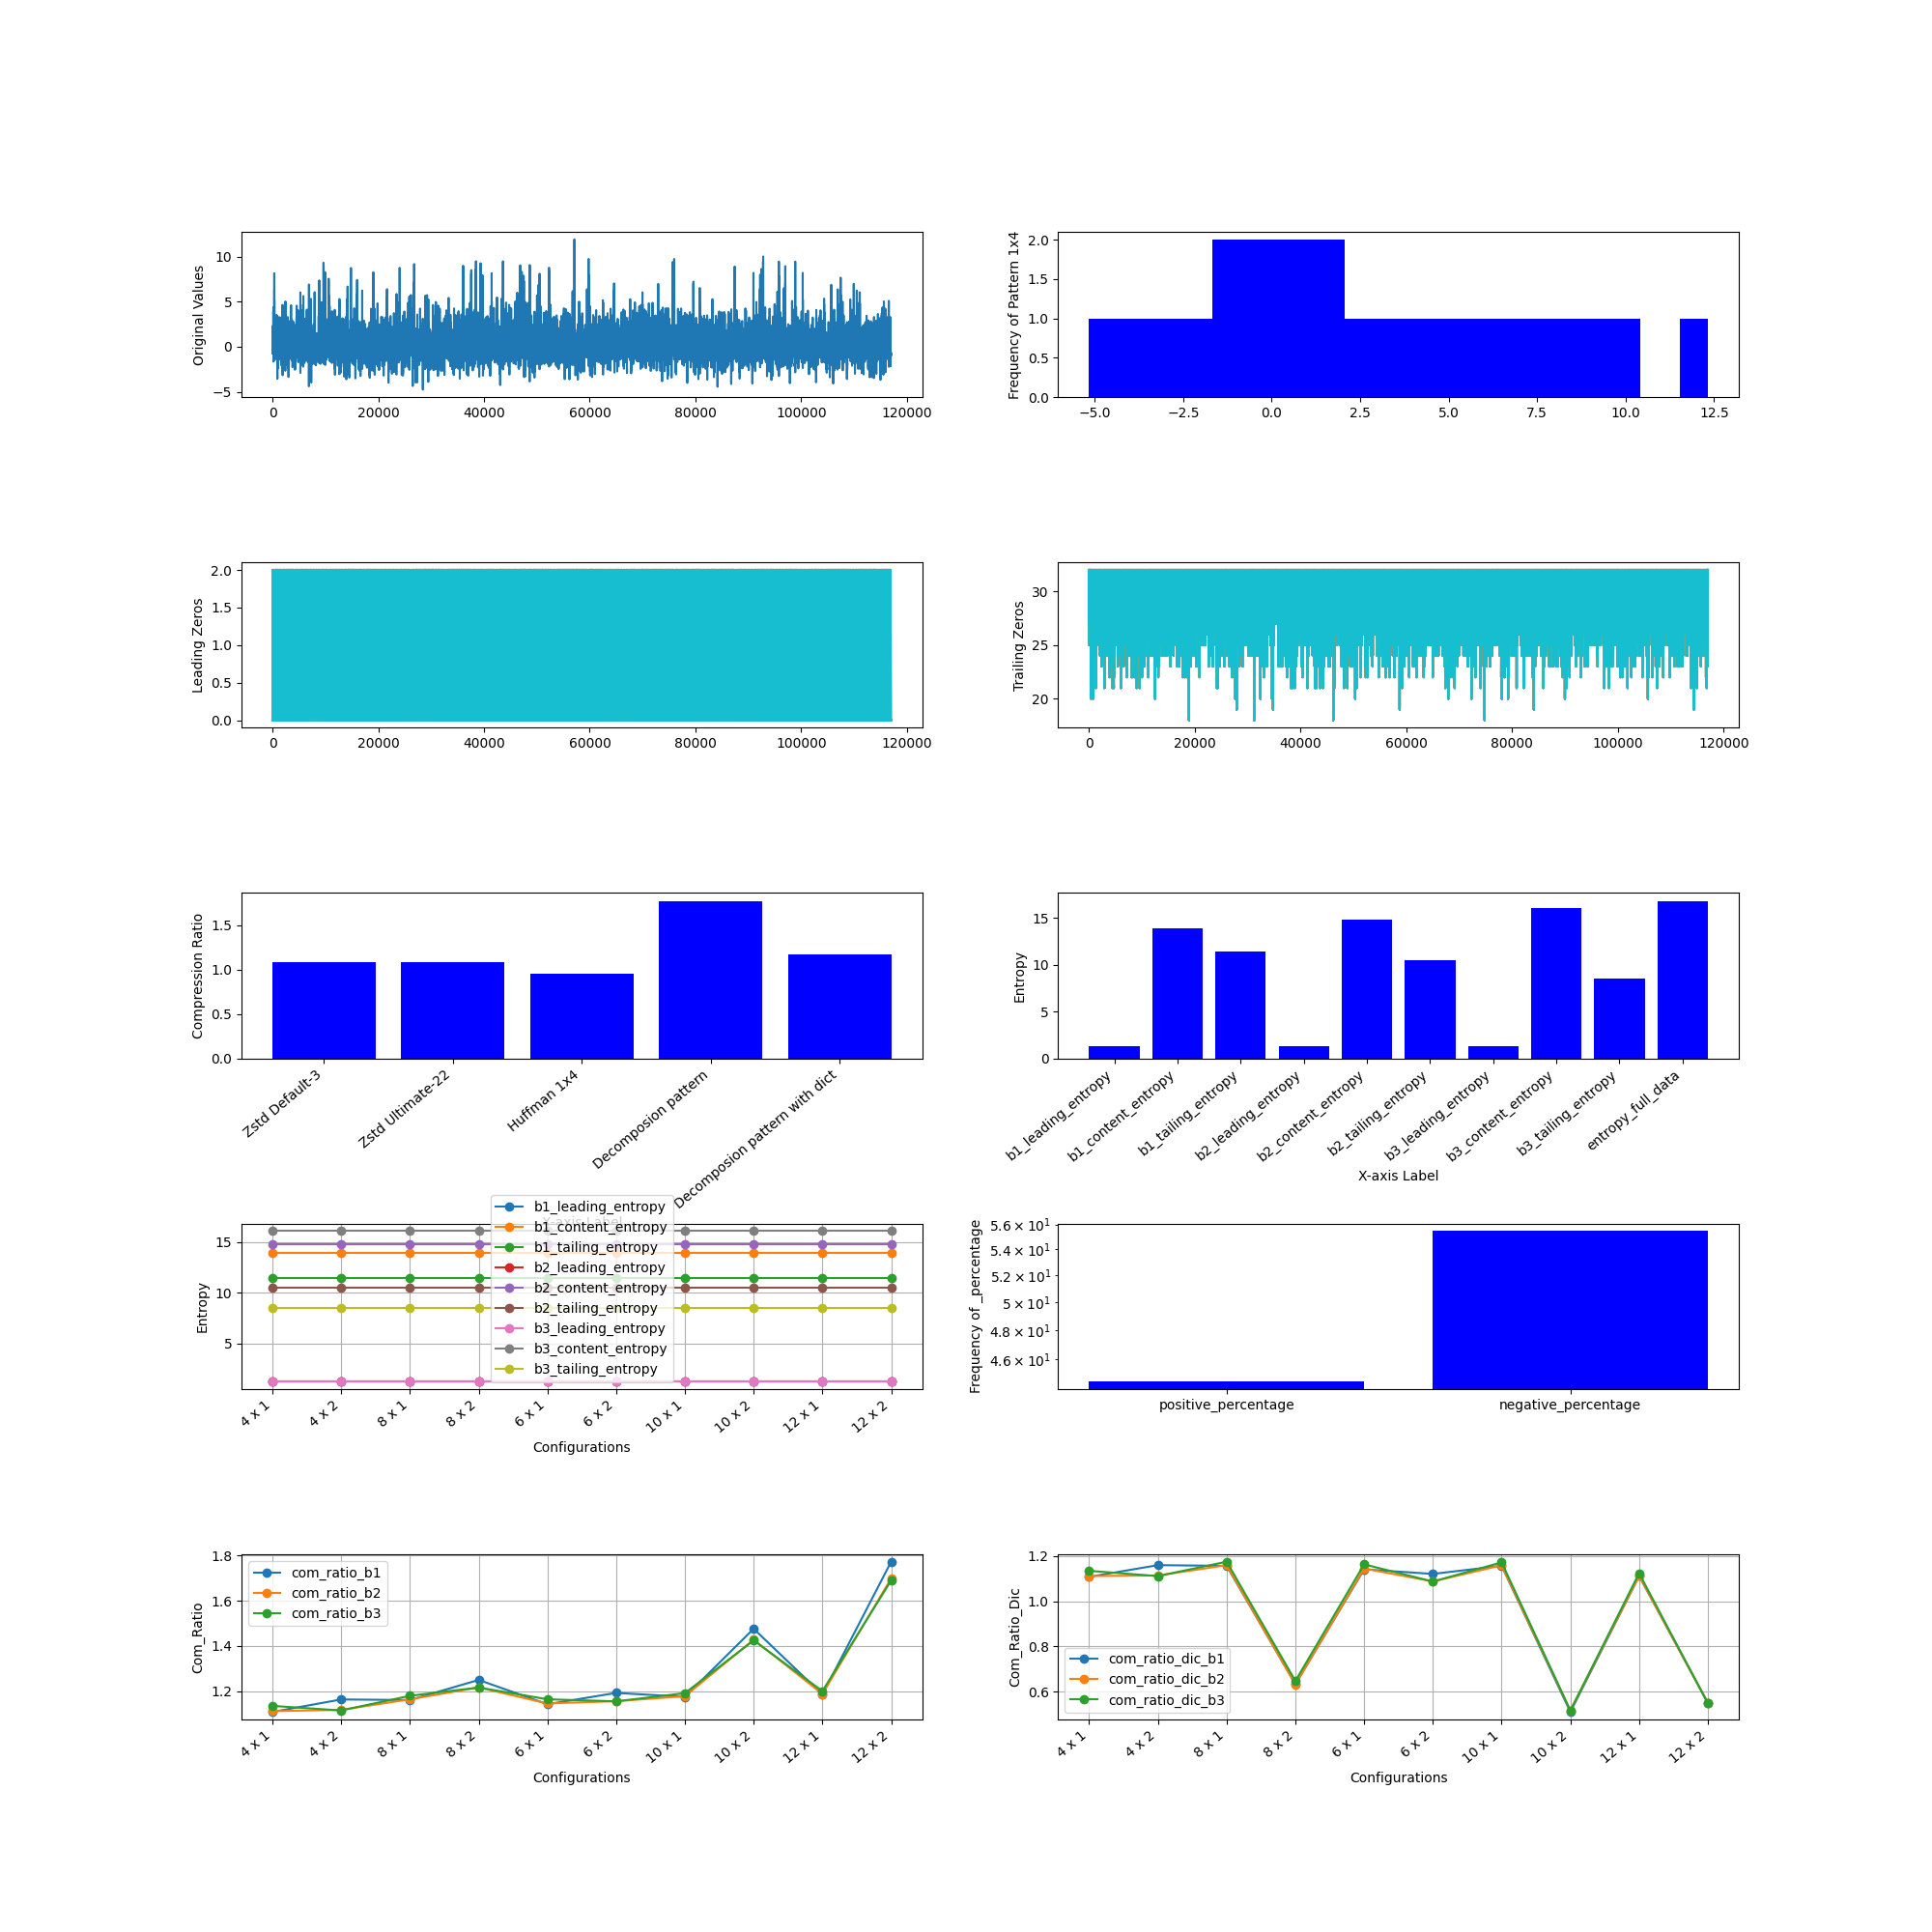

Source data for this figure (header and first rows):
, M, N, Original Size (bits), b1_leading_compressed_size, b1_leading_encoded_size, b1_leading_dic_size_bits, b1_leading_entropy, b2_leading_compressed_size, b2_leading_encoded_size, b2_leading_dic_size_bits, b2_leading_entropy, b3_leading_compressed_size, b3_leading_encoded_size, b3_leading_dic_size_bits, b3_leading_entropy, b1_content_compressed_size, b1_content_encoded_size, b1_content_dic_size_bits, b1_content_entropy, b2_content_compressed_size, b2_content_encoded_size, b2_content_dic_size_bits, b2_content_entropy
0, 4, 1, 3744000, 98577, 98437, 140, 1.259, 159872, 159732, 140, 1.259, 236164, 236024, 140, 1.26, 1642328, 1642209, 119, 13.89, 1452795, 1452676, 119, 14.78
1, 4, 2, 3744000, 76776, 74749, 2027, 1.259, 151611, 149370, 2241, 1.259, 249196, 246768, 2428, 1.26, 1509125, 1505124, 4001, 13.89, 1351264, 1347263, 4001, 14.78
2, 8, 1, 3744000, 75668, 71794, 3874, 1.259, 113880, 109826, 4054, 1.259, 166578, 162520, 4058, 1.26, 1519208, 1515220, 3988, 13.89, 1354897, 1350909, 3988, 14.78
3, 8, 2, 3744000, 80380, 59502, 20878, 1.259, 130717, 106445, 24272, 1.259, 191527, 163052, 28475, 1.26, 2647798, 1347665, 1300133, 13.89, 2419172, 1207606, 1211566, 14.78
4, 6, 1, 3744000, 80702, 79805, 897, 1.259, 126382, 125487, 895, 1.259, 187001, 186100, 901, 1.26, 1560638, 1559902, 736, 13.89, 1387562, 1386826, 736, 14.78
5, 6, 2, 3744000, 72859, 64372, 8487, 1.259, 130884, 121069, 9815, 1.259, 203067, 192419, 10648, 1.26, 1535082, 1437769, 97313, 13.89, 1385885, 1288382, 97503, 14.78
6, 10, 1, 3744000, 75903, 65858, 10045, 1.259, 110929, 99411, 11518, 1.259, 159143, 147677, 11466, 1.26, 1502684, 1482570, 20114, 13.89, 1343817, 1323701, 20116, 14.78
7, 10, 2, 3744000, 90481, 54590, 35891, 1.259, 137087, 95059, 42028, 1.259, 193628, 143456, 50172, 1.26, 3132876, 1144783, 1988093, 13.89, 2796687, 1022390, 1774297, 14.78
8, 12, 1, 3744000, 78935, 61893, 17042, 1.259, 112892, 92330, 20562, 1.259, 157522, 136962, 20560, 1.26, 1556413, 1459417, 96996, 13.89, 1401772, 1304675, 97097, 14.78
9, 12, 2, 3744000, 98993, 50435, 48558, 1.259, 144477, 86343, 58134, 1.259, 199828, 128979, 70849, 1.26, 2951377, 964341, 1987036, 13.89, 2638739, 861202, 1777537, 14.78
